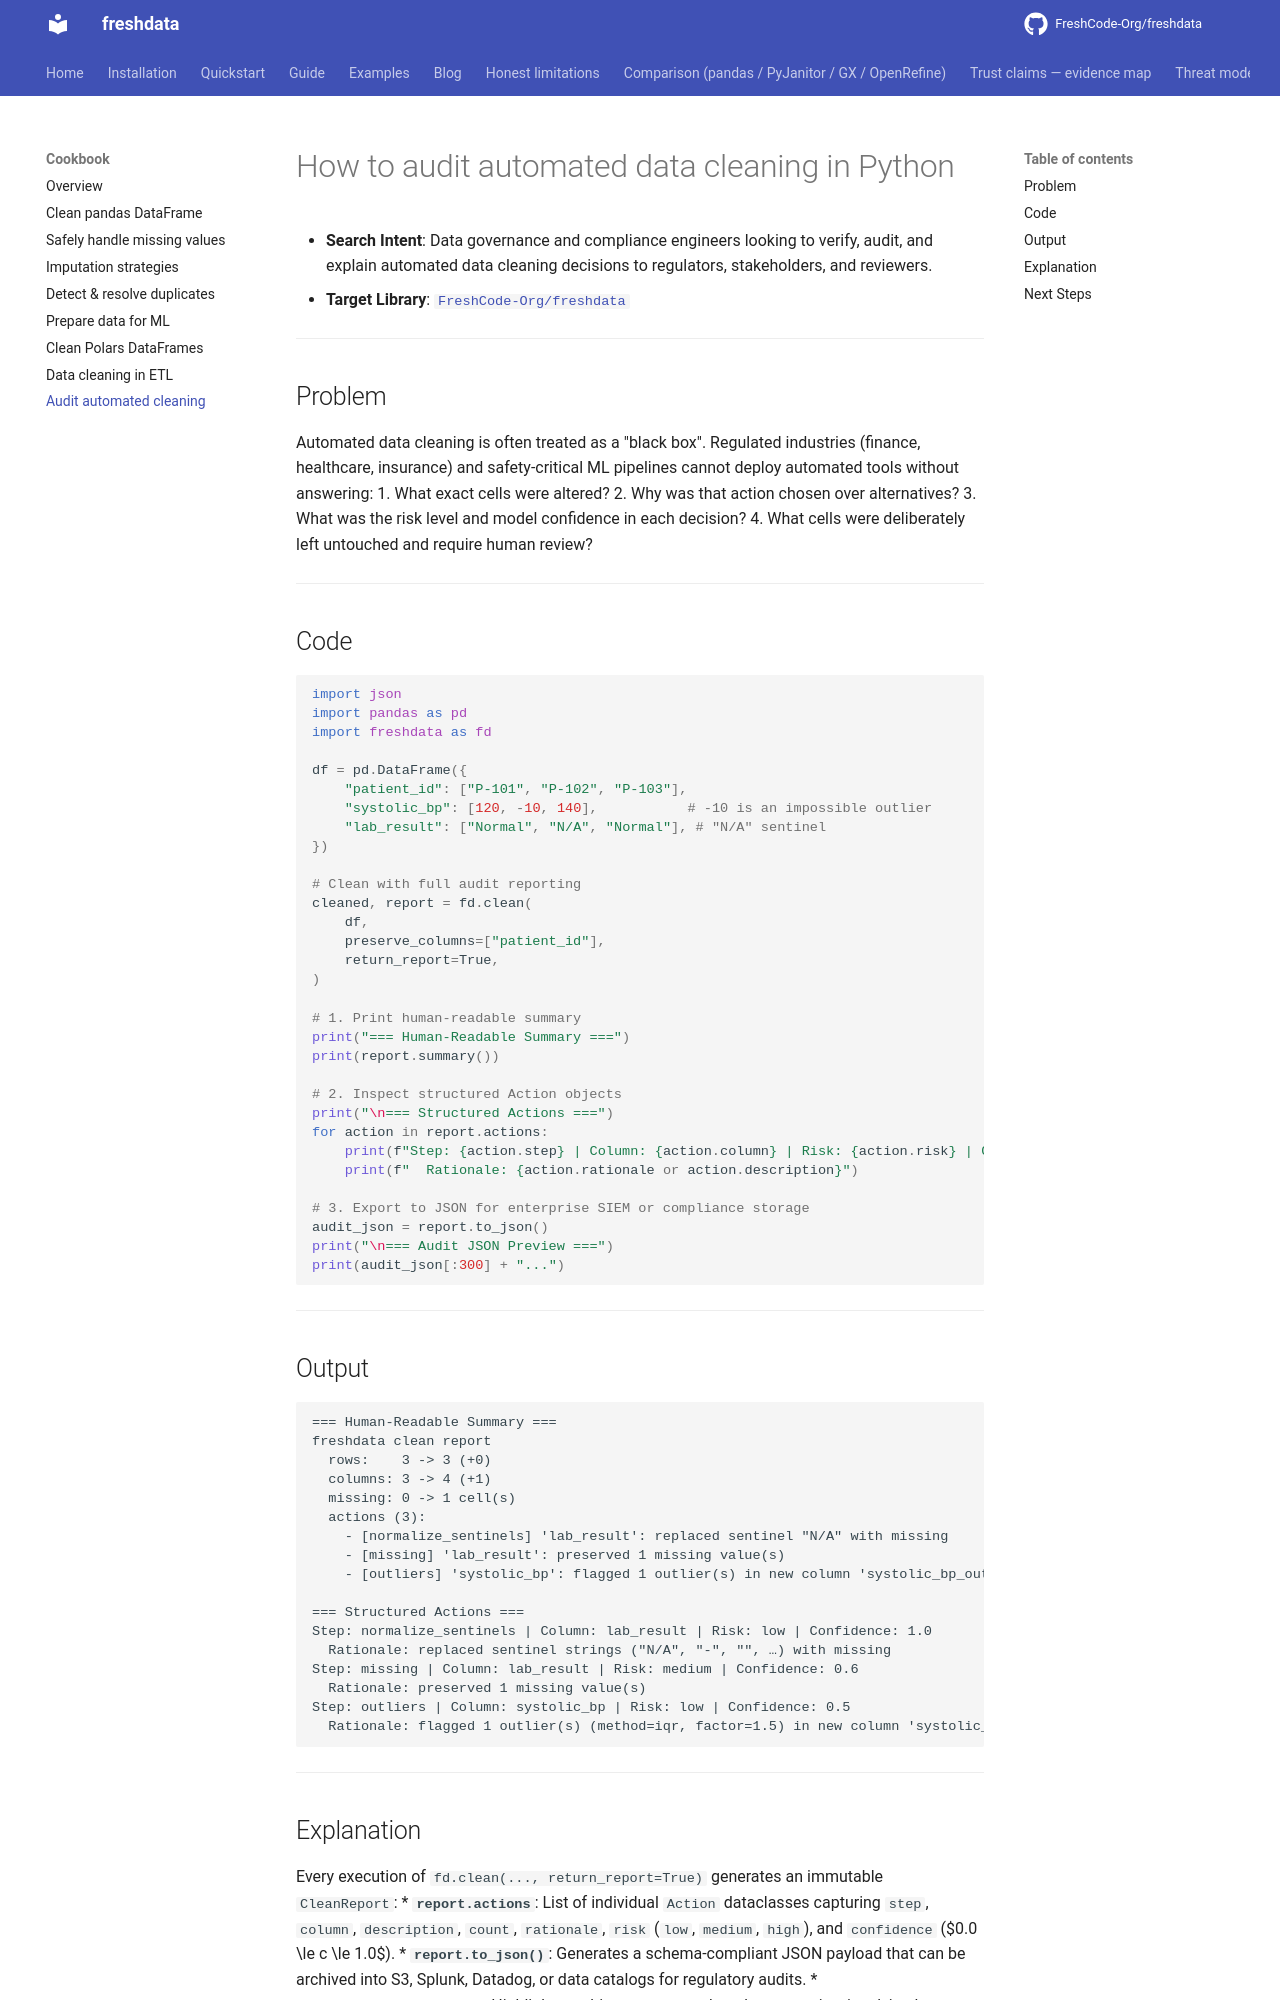

repository: FreshCode-Org/freshdata · page: cookbook/audit-automated-data-cleaning/index.html · generator: mkdocs

---
title: How to audit automated data cleaning in Python
description: Generate complete, explainable audit trails and machine-readable logs for automated data cleaning.
keywords: data cleaning audit trail, explainable data cleaning python, audit dataframe changes, data lineage log
---

# How to audit automated data cleaning in Python

* **Search Intent**: Data governance and compliance engineers looking to verify, audit, and explain automated data cleaning decisions to regulators, stakeholders, and reviewers.
* **Target Library**: [`FreshCode-Org/freshdata`](https://github.com/FreshCode-Org/freshdata)

---

## Problem

Automated data cleaning is often treated as a "black box". Regulated industries (finance, healthcare, insurance) and safety-critical ML pipelines cannot deploy automated tools without answering:
1. What exact cells were altered?
2. Why was that action chosen over alternatives?
3. What was the risk level and model confidence in each decision?
4. What cells were deliberately left untouched and require human review?

---

## Code

```python
import json
import pandas as pd
import freshdata as fd

df = pd.DataFrame({
    "patient_id": ["P-101", "P-102", "P-103"],
    "systolic_bp": [120, -10, 140],           # -10 is an impossible outlier
    "lab_result": ["Normal", "N/A", "Normal"], # "N/A" sentinel
})

# Clean with full audit reporting
cleaned, report = fd.clean(
    df,
    preserve_columns=["patient_id"],
    return_report=True,
)

# 1. Print human-readable summary
print("=== Human-Readable Summary ===")
print(report.summary())

# 2. Inspect structured Action objects
print("\n=== Structured Actions ===")
for action in report.actions:
    print(f"Step: {action.step} | Column: {action.column} | Risk: {action.risk} | Confidence: {action.confidence}")
    print(f"  Rationale: {action.rationale or action.description}")

# 3. Export to JSON for enterprise SIEM or compliance storage
audit_json = report.to_json()
print("\n=== Audit JSON Preview ===")
print(audit_json[:300] + "...")
```

---

## Output

```text
=== Human-Readable Summary ===
freshdata clean report
  rows:    3 -> 3 (+0)
  columns: 3 -> 4 (+1)
  missing: 0 -> 1 cell(s)
  actions (3):
    - [normalize_sentinels] 'lab_result': replaced sentinel "N/A" with missing
    - [missing] 'lab_result': preserved 1 missing value(s)
    - [outliers] 'systolic_bp': flagged 1 outlier(s) in new column 'systolic_bp_outlier'

=== Structured Actions ===
Step: normalize_sentinels | Column: lab_result | Risk: low | Confidence: 1.0
  Rationale: replaced sentinel strings ("N/A", "-", "", …) with missing
Step: missing | Column: lab_result | Risk: medium | Confidence: 0.6
  Rationale: preserved 1 missing value(s)
Step: outliers | Column: systolic_bp | Risk: low | Confidence: 0.5
  Rationale: flagged 1 outlier(s) (method=iqr, factor=1.5) in new column 'systolic_bp_outlier'
```

---
